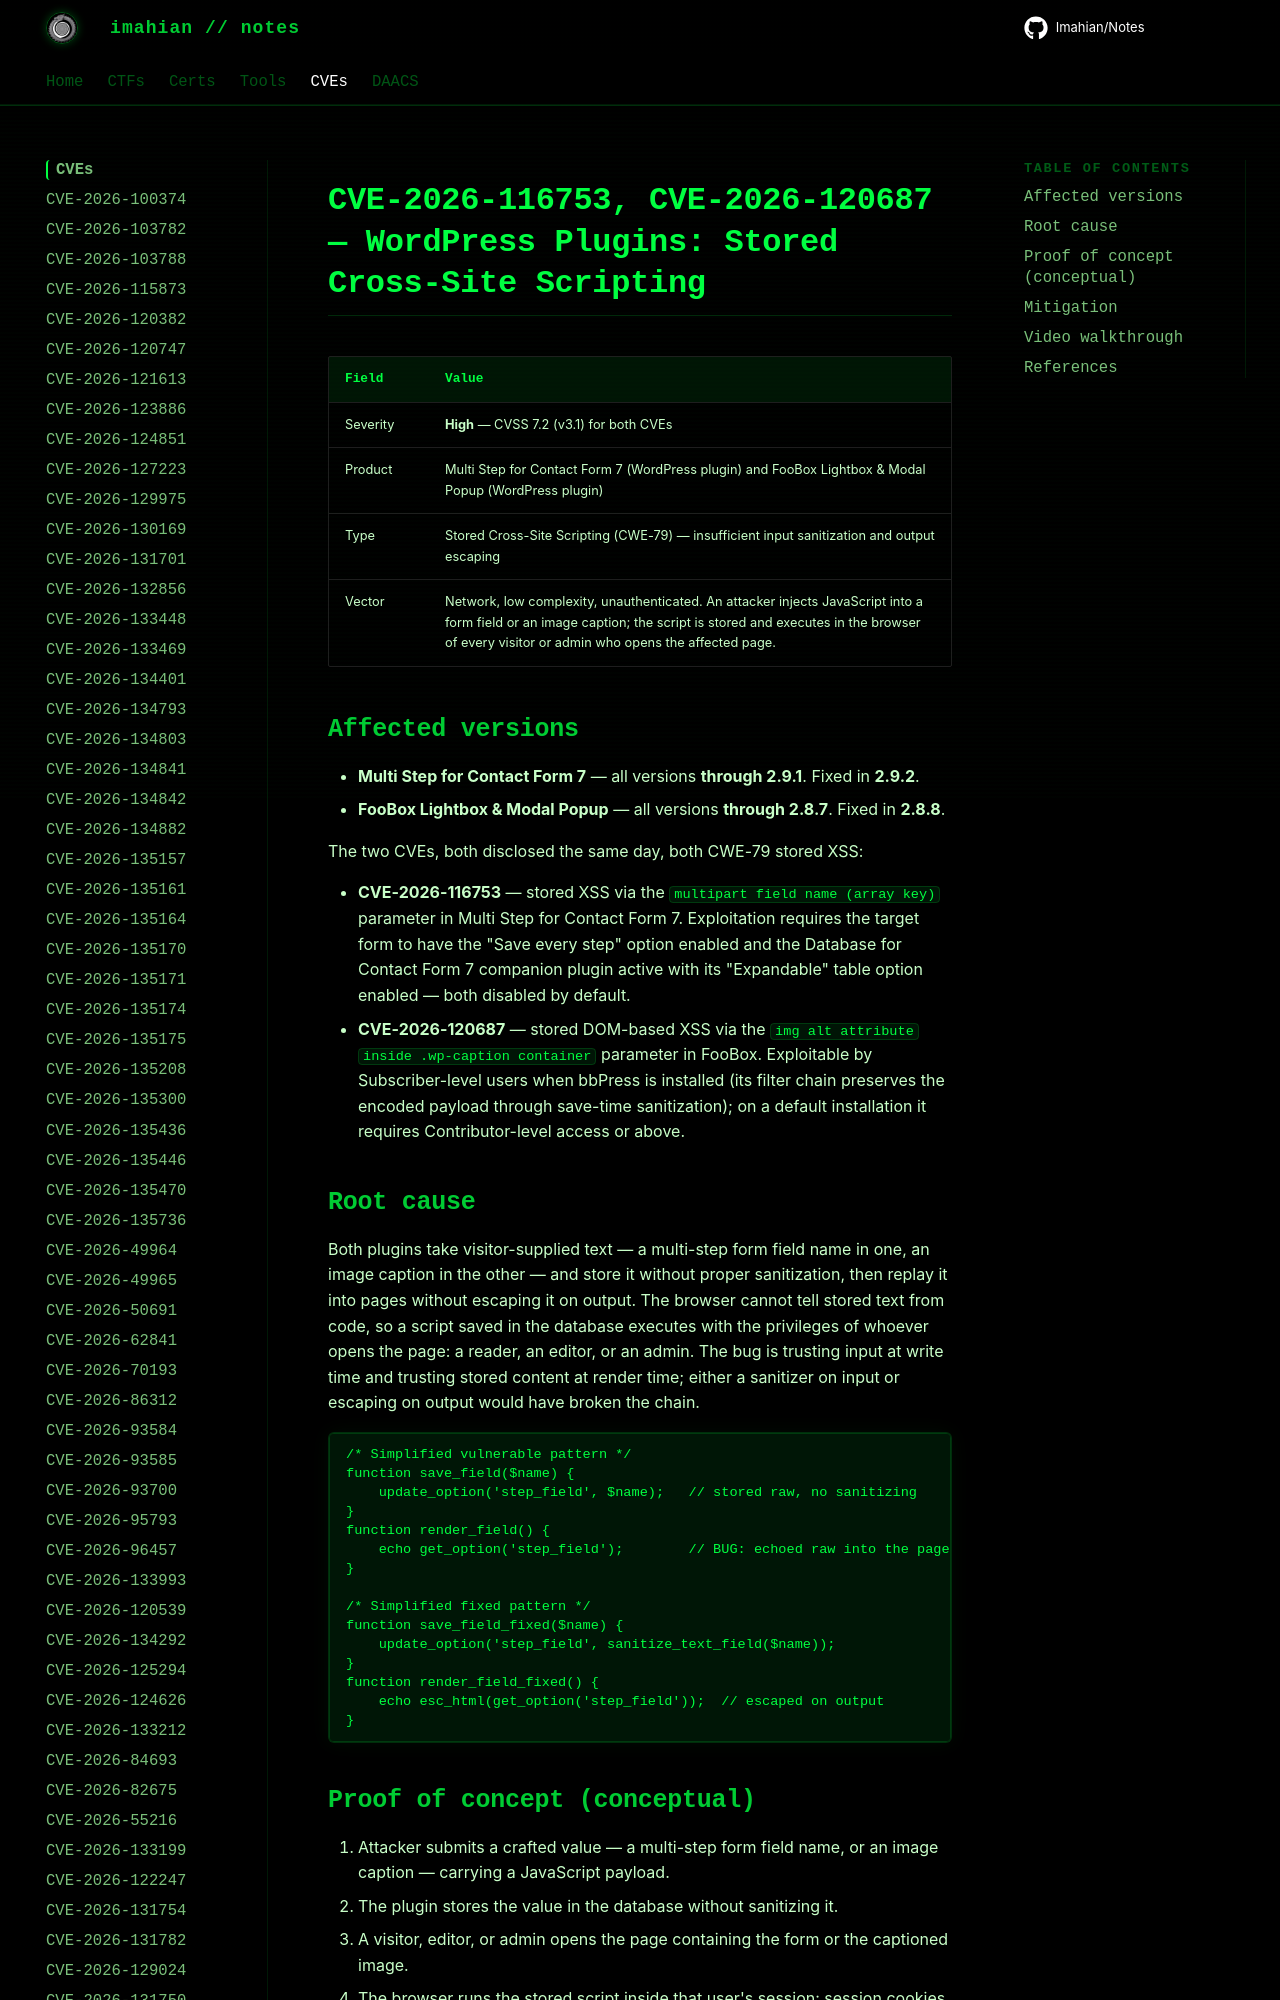

repository: Imahian/Notes · page: CVEs/CVE-2026-116753-group/index.html · generator: mkdocs

# CVE-2026-116753, CVE-2026-120687 — WordPress Plugins: Stored Cross-Site Scripting

| Field | Value |
|---|---|
| Severity | **High** — CVSS 7.2 (v3.1) for both CVEs |
| Product | Multi Step for Contact Form 7 (WordPress plugin) and FooBox Lightbox & Modal Popup (WordPress plugin) |
| Type | Stored Cross-Site Scripting (CWE-79) — insufficient input sanitization and output
